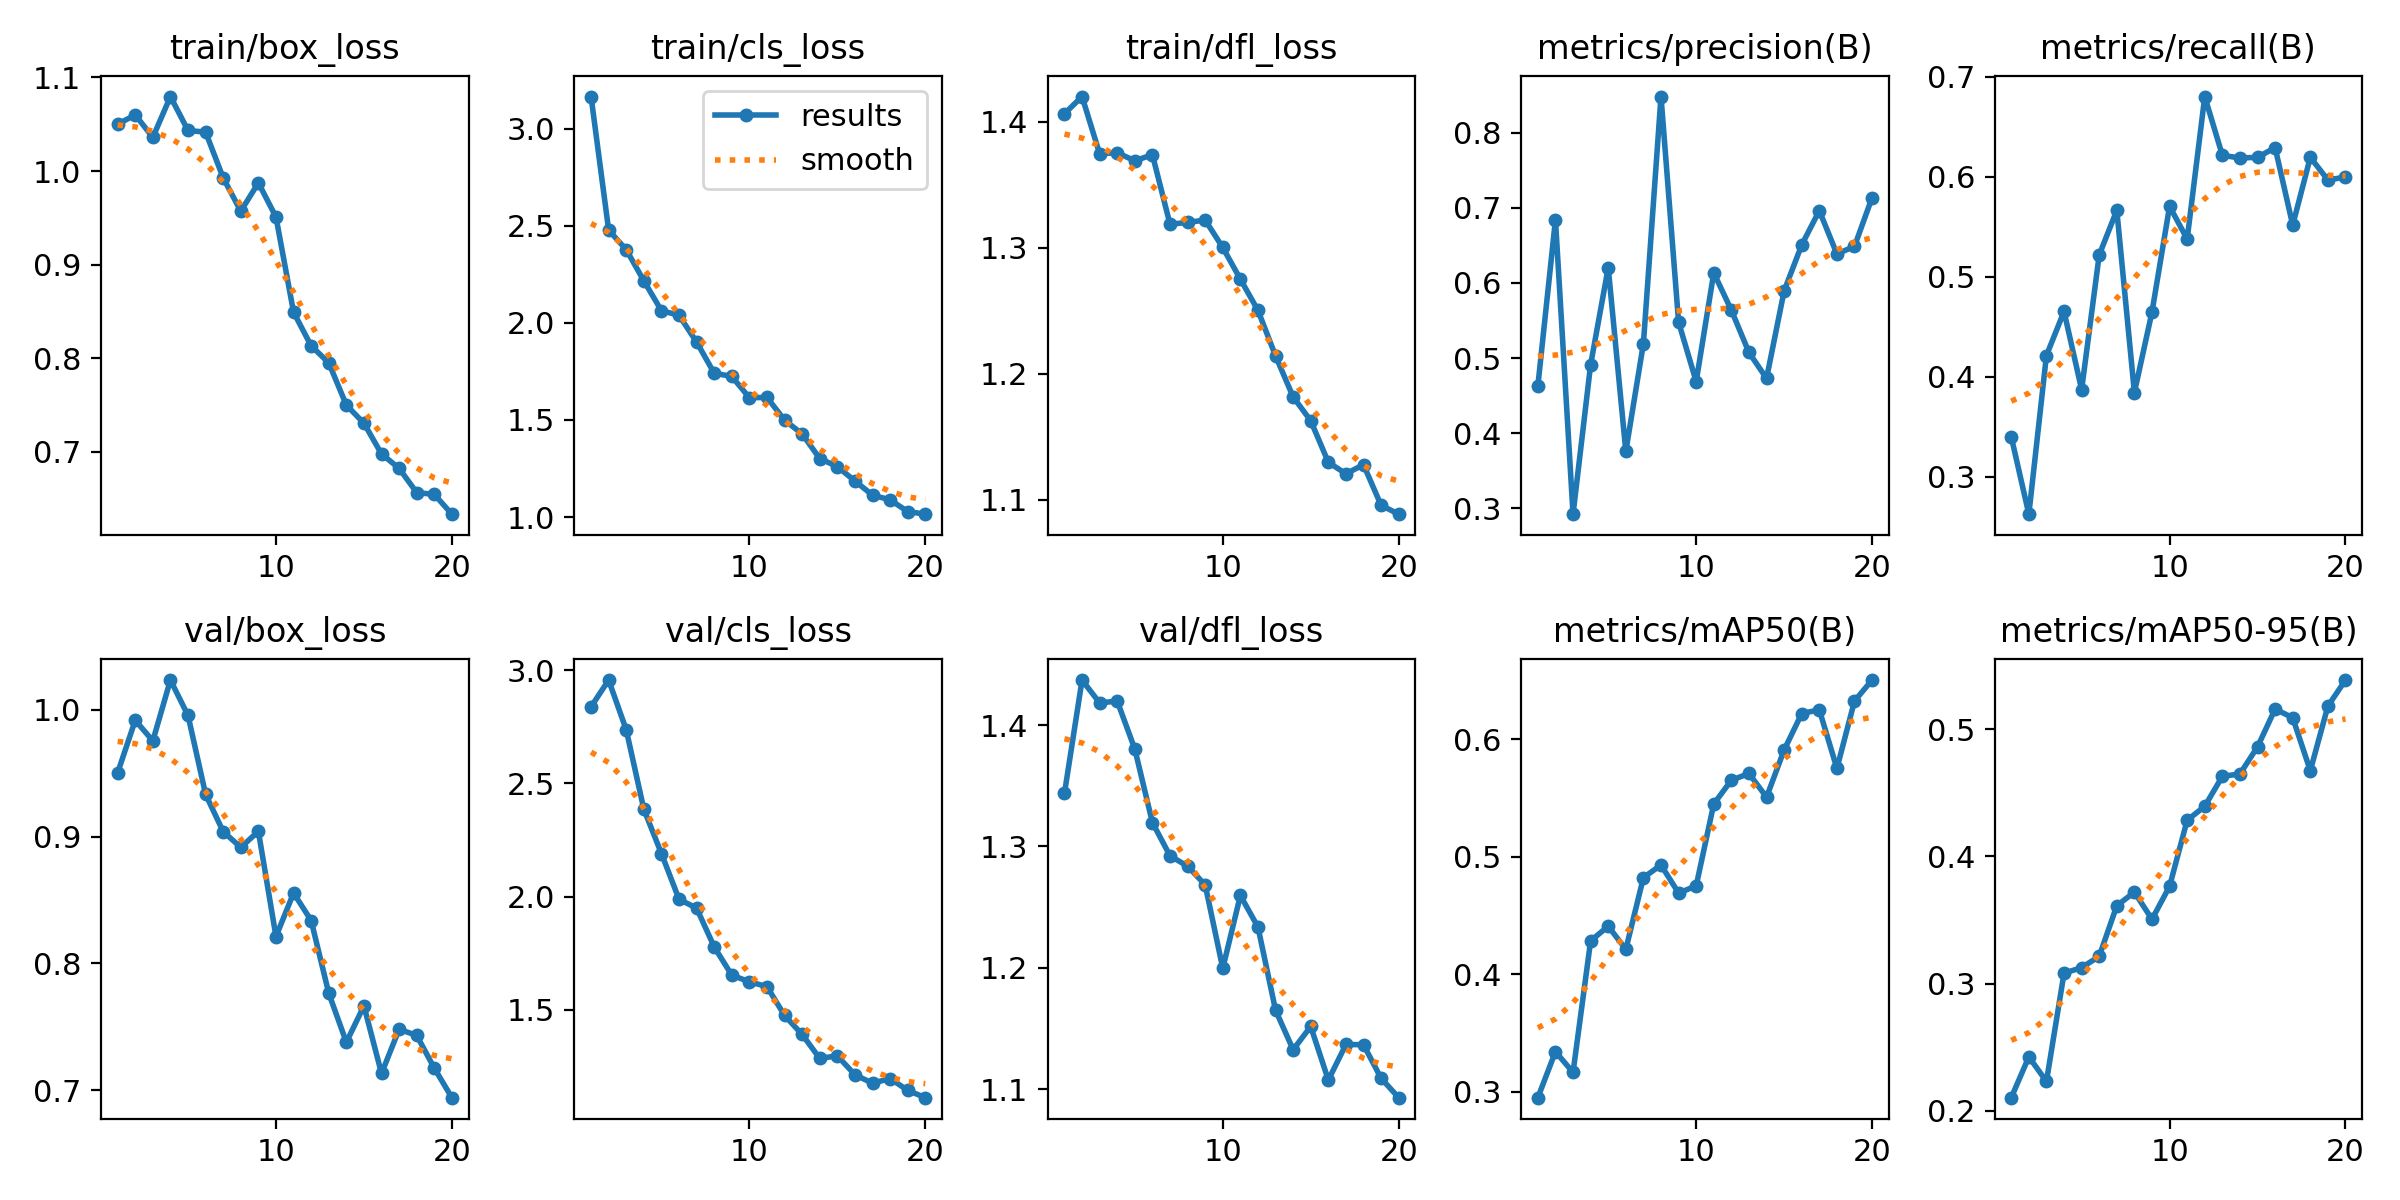

The table this chart was drawn from, first rows:
epoch, time, train/box_loss, train/cls_loss, train/dfl_loss, metrics/precision(B), metrics/recall(B), metrics/mAP50(B), metrics/mAP50-95(B), val/box_loss, val/cls_loss, val/dfl_loss, lr/pg0, lr/pg1, lr/pg2
1, 203.2, 1.05, 3.165, 1.407, 0.463, 0.3402, 0.295, 0.2103, 0.9504, 2.839, 1.344, 0.0003314, 0.0003314, 0.0003314
2, 382.6, 1.06, 2.477, 1.42, 0.6841, 0.2628, 0.3341, 0.2424, 0.9917, 2.957, 1.437, 0.0006318, 0.0006318, 0.0006318
3, 548.5, 1.036, 2.377, 1.375, 0.2924, 0.4214, 0.3165, 0.2231, 0.9755, 2.737, 1.418, 0.0008993, 0.0008993, 0.0008993
4, 719.4, 1.08, 2.217, 1.376, 0.4914, 0.4654, 0.4284, 0.3082, 1.023, 2.386, 1.42, 0.0008515, 0.0008515, 0.0008515
5, 900.9, 1.043, 2.063, 1.369, 0.6205, 0.3874, 0.4409, 0.3126, 0.9955, 2.191, 1.38, 0.000802, 0.000802, 0.000802
6, 1089, 1.042, 2.039, 1.374, 0.3759, 0.5219, 0.4212, 0.3215, 0.9333, 1.989, 1.32, 0.0007525, 0.0007525, 0.0007525
7, 1268, 0.9927, 1.901, 1.319, 0.5193, 0.5666, 0.4822, 0.3612, 0.904, 1.949, 1.292, 0.000703, 0.000703, 0.000703
8, 1439, 0.9571, 1.741, 1.32, 0.8481, 0.3844, 0.493, 0.3719, 0.8915, 1.778, 1.284, 0.0006535, 0.0006535, 0.0006535
9, 1614, 0.9874, 1.724, 1.322, 0.5479, 0.4649, 0.4691, 0.3506, 0.9042, 1.653, 1.268, 0.000604, 0.000604, 0.000604
10, 1782, 0.9509, 1.614, 1.3, 0.4688, 0.5705, 0.4752, 0.3765, 0.8212, 1.623, 1.2, 0.0005545, 0.0005545, 0.0005545
11, 1945, 0.8491, 1.616, 1.275, 0.6136, 0.5378, 0.5449, 0.4284, 0.8556, 1.602, 1.26, 0.000505, 0.000505, 0.000505
12, 2108, 0.8132, 1.499, 1.25, 0.5638, 0.6803, 0.5651, 0.4394, 0.8339, 1.475, 1.234, 0.0004555, 0.0004555, 0.0004555
13, 2272, 0.795, 1.428, 1.214, 0.5076, 0.6216, 0.5709, 0.463, 0.7766, 1.391, 1.165, 0.000406, 0.000406, 0.000406
14, 2440, 0.7499, 1.302, 1.182, 0.473, 0.6189, 0.5507, 0.4648, 0.7379, 1.285, 1.133, 0.0003565, 0.0003565, 0.0003565
15, 2609, 0.7304, 1.26, 1.163, 0.5896, 0.6195, 0.5908, 0.4862, 0.7666, 1.296, 1.152, 0.000307, 0.000307, 0.000307
16, 2775, 0.6976, 1.186, 1.13, 0.6506, 0.6292, 0.6218, 0.5159, 0.7133, 1.213, 1.107, 0.0002575, 0.0002575, 0.0002575
17, 2941, 0.6822, 1.113, 1.121, 0.6963, 0.5518, 0.625, 0.509, 0.7482, 1.175, 1.137, 0.000208, 0.000208, 0.000208
18, 3105, 0.6563, 1.089, 1.128, 0.6387, 0.6196, 0.5751, 0.4674, 0.7433, 1.196, 1.137, 0.0001585, 0.0001585, 0.0001585
19, 3271, 0.6544, 1.029, 1.096, 0.6487, 0.5968, 0.6326, 0.5182, 0.7175, 1.144, 1.109, 0.000109, 0.000109, 0.000109
20, 3438, 0.6333, 1.015, 1.089, 0.7136, 0.5998, 0.6503, 0.5387, 0.6942, 1.111, 1.093, 5.95e-05, 5.95e-05, 5.95e-05
